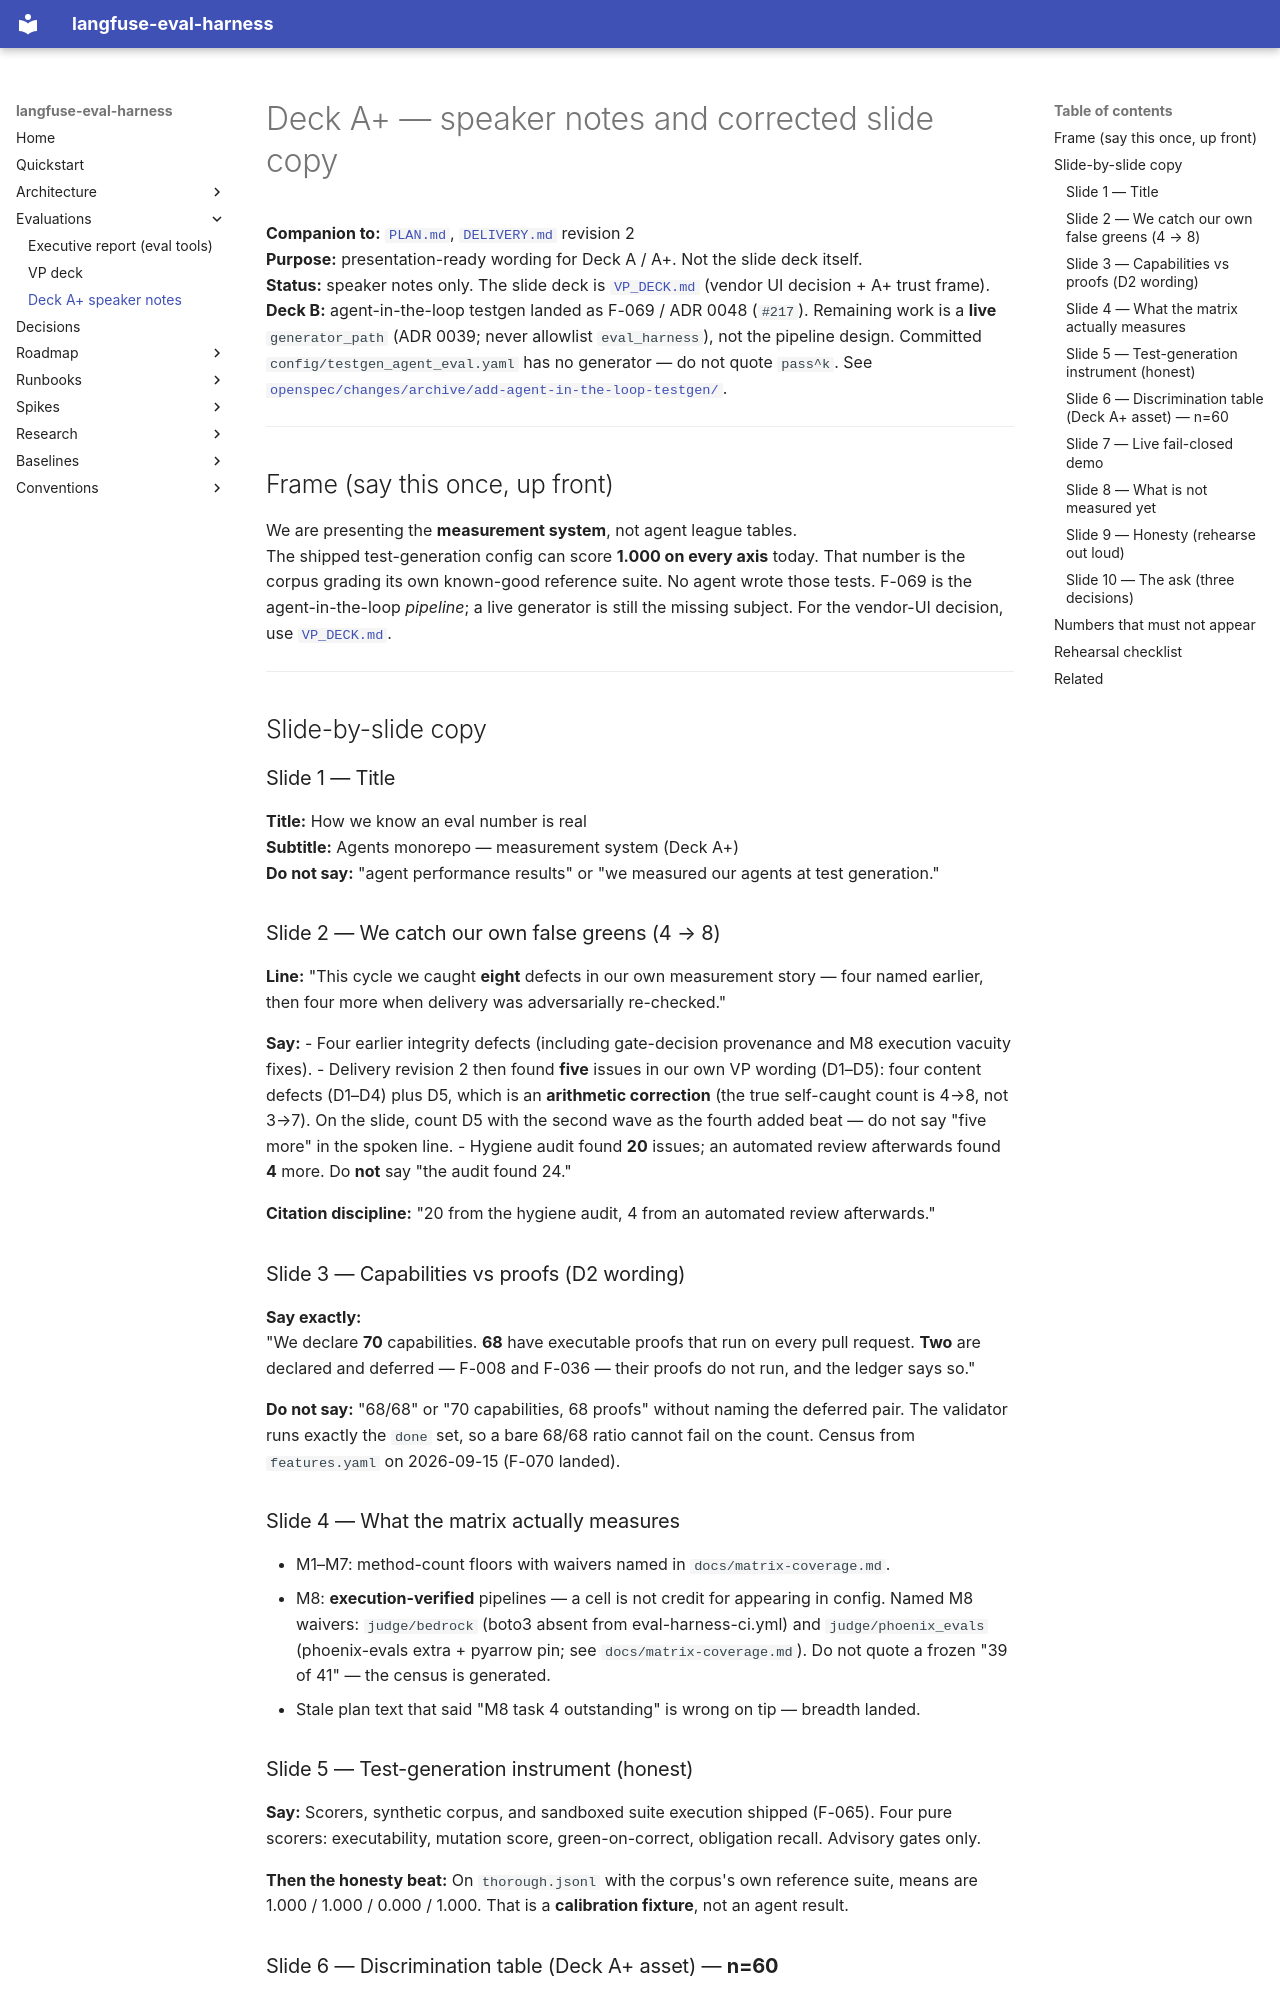

repository: ianshank/Agents · page: plans/scenario-eval-matrices/DECK_A_PLUS/index.html · generator: mkdocs

# Deck A+ — speaker notes and corrected slide copy

**Companion to:** [`PLAN.md`](./PLAN.md), [`DELIVERY.md`](./DELIVERY.md) revision 2  
**Purpose:** presentation-ready wording for Deck A / A+. Not the slide deck itself.  
**Status:** speaker notes only. The slide deck is [`VP_DECK.md`](./VP_DECK.md) (vendor UI decision + A+ trust frame).  
**Deck B:** agent-in-the-loop testgen landed as F-069 / ADR 0048 (`#217`). Remaining work is a **live** `generator_path` (ADR 0039; never allowlist `eval_harness`), not the pipeline design. Committed `config/testgen_agent_eval.yaml` has no generator — do not quote `pass^k`. See [`openspec/changes/archive/add-agent-in-the-loop-testgen/`](../../../openspec/changes/archive/add-agent-in-the-loop-testgen/).

---

## Frame (say this once, up front)

We are presenting the **measurement system**, not agent league tables.  
The shipped test-generation config can score **1.000 on every axis** today. That number is the corpus grading its own known-good reference suite. No agent wrote those tests. F-069 is the agent-in-the-loop *pipeline*; a live generator is still the missing subject. For the vendor-UI decision, use [`VP_DECK.md`](./VP_DECK.md).

---

## Slide-by-slide copy

### Slide 1 — Title
**Title:** How we know an eval number is real  
**Subtitle:** Agents monorepo — measurement system (Deck A+)  
**Do not say:** "agent performance results" or "we measured our agents at test generation."

### Slide 2 — We catch our own false greens (4 → 8)
**Line:** "This cycle we caught **eight** defects in our own measurement story — four named earlier, then four more when delivery was adversarially re-checked."

**Say:**
- Four earlier integrity defects (including gate-decision provenance and M8 execution vacuity fixes).
- Delivery revision 2 then found **five** issues in our own VP wording (D1–D5): four content defects (D1–D4) plus D5, which is an **arithmetic correction** (the true self-caught count is 4→8, not 3→7). On the slide, count D5 with the second wave as the fourth added beat — do not say "five more" in the spoken line.
- Hygiene audit found **20** issues; an automated review afterwards found **4** more. Do **not** say "the audit found 24."

**Citation discipline:** "20 from the hygiene audit, 4 from an automated review afterwards."

### Slide 3 — Capabilities vs proofs (D2 wording)
**Say exactly:**  
"We declare **70** capabilities. **68** have executable proofs that run on every pull request. **Two** are declared and deferred — F-008 and F-036 — their proofs do not run, and the ledger says so."

**Do not say:** "68/68" or "70 capabilities, 68 proofs" without naming the deferred pair. The validator runs exactly the `done` set, so a bare 68/68 ratio cannot fail on the count. Census from `features.yaml` on 2026-09-15 (F-070 landed).

### Slide 4 — What the matrix actually measures
- M1–M7: method-count floors with waivers named in `docs/matrix-coverage.md`.
- M8: **execution-verified** pipelines — a cell is not credit for appearing in config. Named M8 waivers: `judge/bedrock` (boto3 absent from eval-harness-ci.yml) and `judge/phoenix_evals` (phoenix-evals extra + pyarrow pin; see `docs/matrix-coverage.md`). Do not quote a frozen "39 of 41" — the census is generated.
- Stale plan text that said "M8 task 4 outstanding" is wrong on tip — breadth landed.
